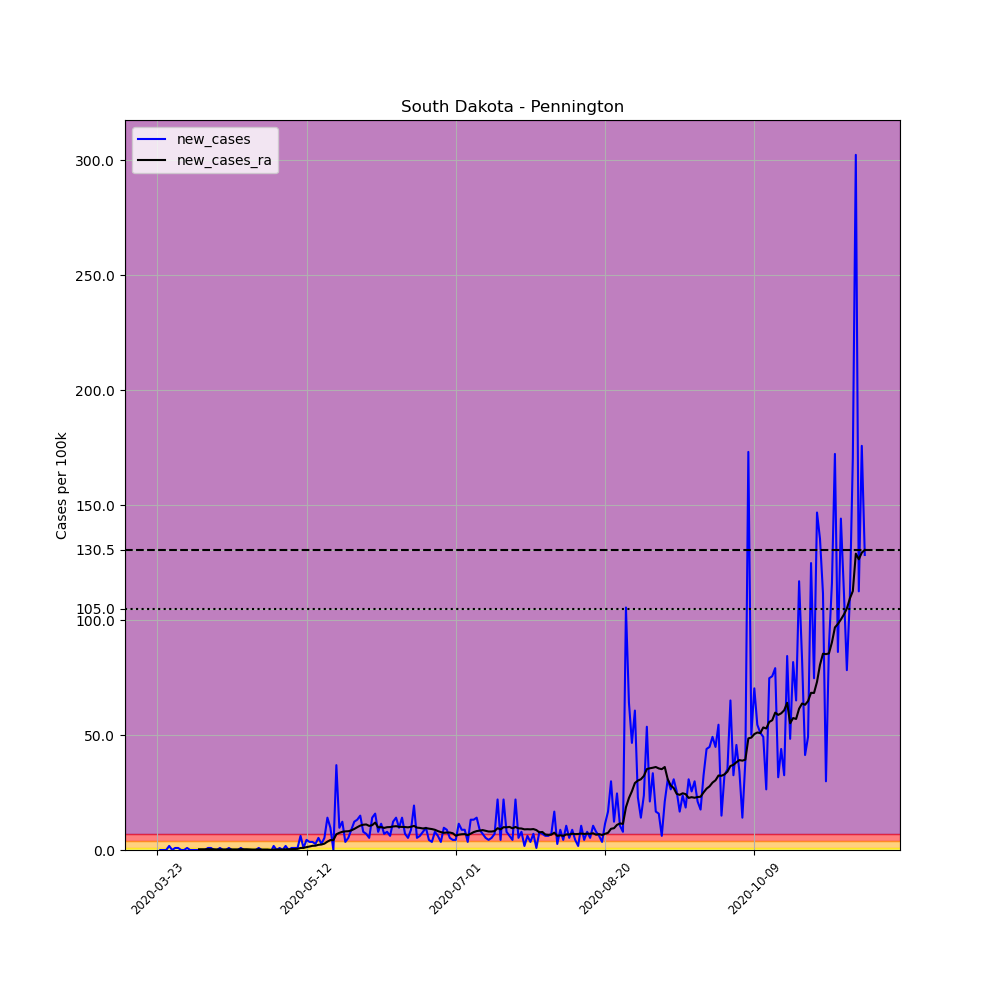

Values plotted in this chart, from the file beside it:
, date, county, state, fips, cases, deaths, COUNTY, STNAME, CTYNAME, POPESTIMATE2019, per_100k, new_cases, new_cases_ra
292285, 2020-03-23, Pennington, South Dakota, 46103, 1, 0, 103, South Dakota, Pennington, 113775, 0.8789, , 
292286, 2020-03-24, Pennington, South Dakota, 46103, 1, 0, 103, South Dakota, Pennington, 113775, 0.8789, 0.0, 
292287, 2020-03-25, Pennington, South Dakota, 46103, 1, 0, 103, South Dakota, Pennington, 113775, 0.8789, 0.0, 
292288, 2020-03-26, Pennington, South Dakota, 46103, 1, 0, 103, South Dakota, Pennington, 113775, 0.8789, 0.0, 
292289, 2020-03-27, Pennington, South Dakota, 46103, 3, 0, 103, South Dakota, Pennington, 113775, 2.637, 1.758, 
292290, 2020-03-28, Pennington, South Dakota, 46103, 3, 0, 103, South Dakota, Pennington, 113775, 2.637, 0.0, 
292291, 2020-03-29, Pennington, South Dakota, 46103, 4, 0, 103, South Dakota, Pennington, 113775, 3.516, 0.8789, 
292292, 2020-03-30, Pennington, South Dakota, 46103, 5, 0, 103, South Dakota, Pennington, 113775, 4.395, 0.8789, 
292293, 2020-03-31, Pennington, South Dakota, 46103, 5, 0, 103, South Dakota, Pennington, 113775, 4.395, 0.0, 
292294, 2020-04-01, Pennington, South Dakota, 46103, 5, 0, 103, South Dakota, Pennington, 113775, 4.395, 0.0, 
292295, 2020-04-02, Pennington, South Dakota, 46103, 6, 0, 103, South Dakota, Pennington, 113775, 5.274, 0.8789, 
292296, 2020-04-03, Pennington, South Dakota, 46103, 6, 0, 103, South Dakota, Pennington, 113775, 5.274, 0.0, 
292297, 2020-04-04, Pennington, South Dakota, 46103, 6, 0, 103, South Dakota, Pennington, 113775, 5.274, 0.0, 
292298, 2020-04-05, Pennington, South Dakota, 46103, 6, 0, 103, South Dakota, Pennington, 113775, 5.274, 0.0, 
292299, 2020-04-06, Pennington, South Dakota, 46103, 6, 0, 103, South Dakota, Pennington, 113775, 5.274, 0.0, 0.3139
292300, 2020-04-07, Pennington, South Dakota, 46103, 6, 0, 103, South Dakota, Pennington, 113775, 5.274, 0.0, 0.3139
292301, 2020-04-08, Pennington, South Dakota, 46103, 6, 0, 103, South Dakota, Pennington, 113775, 5.274, 0.0, 0.3139
292302, 2020-04-09, Pennington, South Dakota, 46103, 7, 0, 103, South Dakota, Pennington, 113775, 6.152, 0.8789, 0.3767
292303, 2020-04-10, Pennington, South Dakota, 46103, 8, 0, 103, South Dakota, Pennington, 113775, 7.031, 0.8789, 0.3139
292304, 2020-04-11, Pennington, South Dakota, 46103, 8, 0, 103, South Dakota, Pennington, 113775, 7.031, 0.0, 0.3139
292305, 2020-04-12, Pennington, South Dakota, 46103, 8, 0, 103, South Dakota, Pennington, 113775, 7.031, 0.0, 0.2511
292306, 2020-04-13, Pennington, South Dakota, 46103, 9, 0, 103, South Dakota, Pennington, 113775, 7.91, 0.8789, 0.2511
292307, 2020-04-14, Pennington, South Dakota, 46103, 9, 0, 103, South Dakota, Pennington, 113775, 7.91, 0.0, 0.2511
292308, 2020-04-15, Pennington, South Dakota, 46103, 9, 0, 103, South Dakota, Pennington, 113775, 7.91, 0.0, 0.2511
292309, 2020-04-16, Pennington, South Dakota, 46103, 10, 0, 103, South Dakota, Pennington, 113775, 8.789, 0.8789, 0.2511
292310, 2020-04-17, Pennington, South Dakota, 46103, 10, 0, 103, South Dakota, Pennington, 113775, 8.789, 0.0, 0.2511
292311, 2020-04-18, Pennington, South Dakota, 46103, 10, 0, 103, South Dakota, Pennington, 113775, 8.789, 0.0, 0.2511
292312, 2020-04-19, Pennington, South Dakota, 46103, 10, 0, 103, South Dakota, Pennington, 113775, 8.789, 0.0, 0.2511
292313, 2020-04-20, Pennington, South Dakota, 46103, 11, 0, 103, South Dakota, Pennington, 113775, 9.668, 0.8789, 0.3139
292314, 2020-04-21, Pennington, South Dakota, 46103, 11, 0, 103, South Dakota, Pennington, 113775, 9.668, 0.0, 0.3139
292315, 2020-04-22, Pennington, South Dakota, 46103, 11, 0, 103, South Dakota, Pennington, 113775, 9.668, 0.0, 0.3139
292316, 2020-04-23, Pennington, South Dakota, 46103, 11, 0, 103, South Dakota, Pennington, 113775, 9.668, 0.0, 0.2511
292317, 2020-04-24, Pennington, South Dakota, 46103, 11, 0, 103, South Dakota, Pennington, 113775, 9.668, 0.0, 0.1883
292318, 2020-04-25, Pennington, South Dakota, 46103, 11, 0, 103, South Dakota, Pennington, 113775, 9.668, 0.0, 0.1883
292319, 2020-04-26, Pennington, South Dakota, 46103, 12, 0, 103, South Dakota, Pennington, 113775, 10.55, 0.8789, 0.2511
292320, 2020-04-27, Pennington, South Dakota, 46103, 12, 0, 103, South Dakota, Pennington, 113775, 10.55, 0.0, 0.1883
292321, 2020-04-28, Pennington, South Dakota, 46103, 12, 0, 103, South Dakota, Pennington, 113775, 10.55, 0.0, 0.1883
292322, 2020-04-29, Pennington, South Dakota, 46103, 12, 0, 103, South Dakota, Pennington, 113775, 10.55, 0.0, 0.1883
292323, 2020-04-30, Pennington, South Dakota, 46103, 11, 0, 103, South Dakota, Pennington, 113775, 9.668, -0.8789, 0.06278
292324, 2020-05-01, Pennington, South Dakota, 46103, 13, 0, 103, South Dakota, Pennington, 113775, 11.43, 1.758, 0.1883
292325, 2020-05-02, Pennington, South Dakota, 46103, 13, 0, 103, South Dakota, Pennington, 113775, 11.43, 0.0, 0.1883
292326, 2020-05-03, Pennington, South Dakota, 46103, 14, 0, 103, South Dakota, Pennington, 113775, 12.3, 0.8789, 0.2511
292327, 2020-05-04, Pennington, South Dakota, 46103, 14, 0, 103, South Dakota, Pennington, 113775, 12.3, 0.0, 0.1883
292328, 2020-05-05, Pennington, South Dakota, 46103, 16, 0, 103, South Dakota, Pennington, 113775, 14.06, 1.758, 0.3139
292329, 2020-05-06, Pennington, South Dakota, 46103, 16, 0, 103, South Dakota, Pennington, 113775, 14.06, 0.0, 0.3139
292330, 2020-05-07, Pennington, South Dakota, 46103, 17, 0, 103, South Dakota, Pennington, 113775, 14.94, 0.8789, 0.3767
292331, 2020-05-08, Pennington, South Dakota, 46103, 18, 0, 103, South Dakota, Pennington, 113775, 15.82, 0.8789, 0.4395
292332, 2020-05-09, Pennington, South Dakota, 46103, 19, 0, 103, South Dakota, Pennington, 113775, 16.7, 0.8789, 0.5022
292333, 2020-05-10, Pennington, South Dakota, 46103, 26, 0, 103, South Dakota, Pennington, 113775, 22.85, 6.152, 0.8789
292334, 2020-05-11, Pennington, South Dakota, 46103, 27, 0, 103, South Dakota, Pennington, 113775, 23.73, 0.8789, 0.9417
292335, 2020-05-12, Pennington, South Dakota, 46103, 32, 0, 103, South Dakota, Pennington, 113775, 28.13, 4.395, 1.256
292336, 2020-05-13, Pennington, South Dakota, 46103, 36, 0, 103, South Dakota, Pennington, 113775, 31.64, 3.516, 1.507
292337, 2020-05-14, Pennington, South Dakota, 46103, 40, 0, 103, South Dakota, Pennington, 113775, 35.16, 3.516, 1.821
292338, 2020-05-15, Pennington, South Dakota, 46103, 43, 0, 103, South Dakota, Pennington, 113775, 37.79, 2.637, 1.883
292339, 2020-05-16, Pennington, South Dakota, 46103, 49, 0, 103, South Dakota, Pennington, 113775, 43.07, 5.274, 2.26
292340, 2020-05-17, Pennington, South Dakota, 46103, 52, 0, 103, South Dakota, Pennington, 113775, 45.7, 2.637, 2.386
292341, 2020-05-18, Pennington, South Dakota, 46103, 58, 0, 103, South Dakota, Pennington, 113775, 50.98, 5.274, 2.762
292342, 2020-05-19, Pennington, South Dakota, 46103, 74, 1, 103, South Dakota, Pennington, 113775, 65.04, 14.06, 3.641
292343, 2020-05-20, Pennington, South Dakota, 46103, 85, 1, 103, South Dakota, Pennington, 113775, 74.71, 9.668, 4.332
292344, 2020-05-21, Pennington, South Dakota, 46103, 85, 1, 103, South Dakota, Pennington, 113775, 74.71, 0.0, 4.269
... 178 more rows
